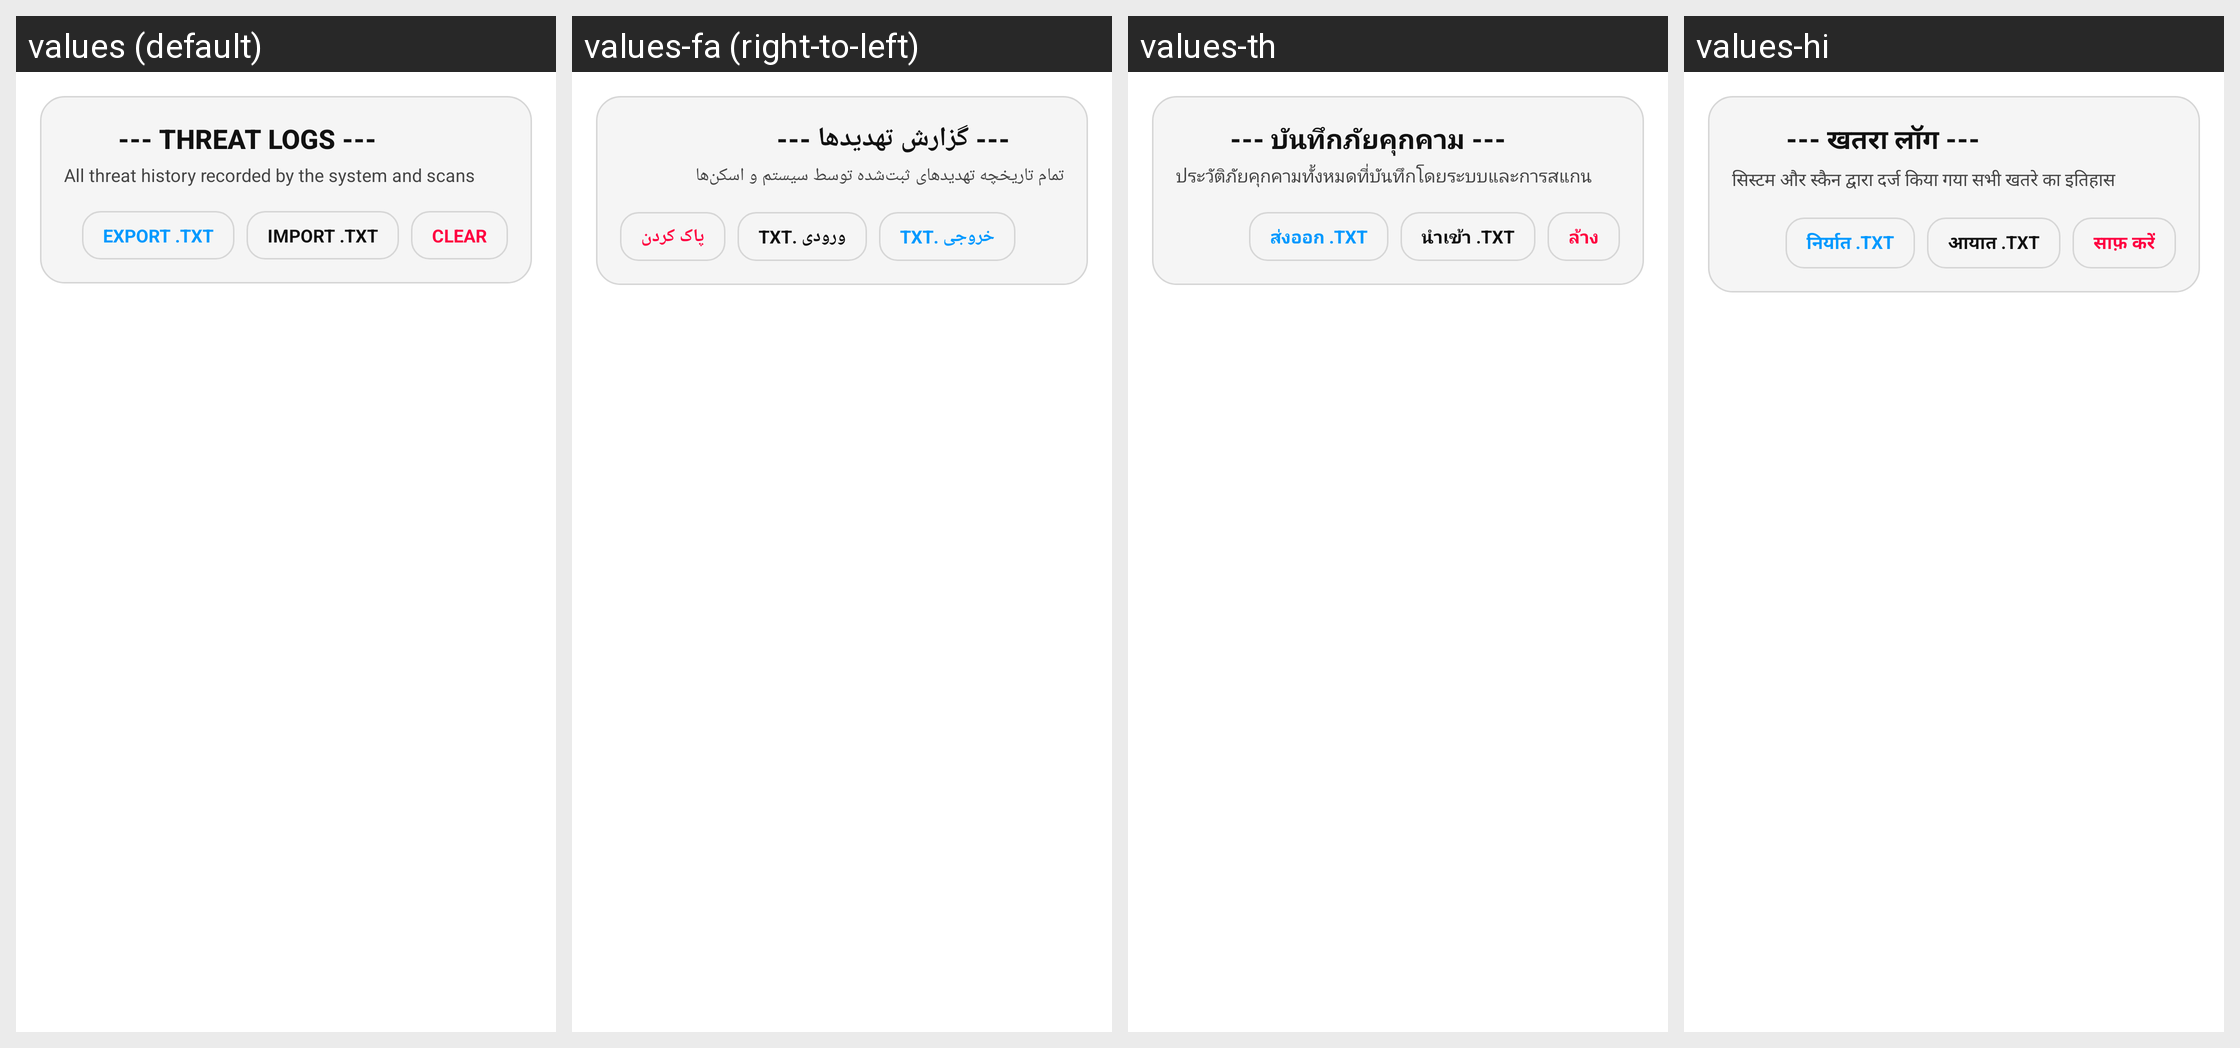

Here is an Android app screen in its default locale and in the app's own translations. Write out the translated-string differences for the strings that appear on this screen.
Android screen res/layout/fragment_threat_log.xml rendered under 4 locales, left to right: values (default), values-fa (right-to-left), values-th, values-hi. Device: Nexus 5 (rendered at 1080×1920; each locale shown at half size, 540×960, under a caption strip naming it); theme Theme.HydraDragon.
Other locales in the repository, not shown: values-ar, values-de, values-en, values-es, values-fr, values-in, values-it, values-ja, values-ko, values-nl, values-pl, values-pt, values-ru, values-tr, values-uk, values-vi, values-zh.
Strings drawn on this screen, with the default value and each locale's value (text and hints the layout hard-codes, and strings that could not be matched under every locale, appear in the picture but are not listed):

threat_logs_title
  values: --- THREAT LOGS ---
  values-fa: --- گزارش تهدیدها ---
  values-th: --- บันทึกภัยคุกคาม ---
  values-hi: --- खतरा लॉग ---

threat_logs_subtitle
  values: All threat history recorded by the system and scans
  values-fa: تمام تاریخچه تهدیدهای ثبت‌شده توسط سیستم و اسکن‌ها
  values-th: ประวัติภัยคุกคามทั้งหมดที่บันทึกโดยระบบและการสแกน
  values-hi: सिस्टम और स्कैन द्वारा दर्ज किया गया सभी खतरे का इतिहास

threat_log_export
  values: EXPORT .TXT
  values-fa: خروجی .TXT
  values-th: ส่งออก .TXT
  values-hi: निर्यात .TXT

threat_log_import
  values: IMPORT .TXT
  values-fa: ورودی .TXT
  values-th: นำเข้า .TXT
  values-hi: आयात .TXT

threat_log_clear
  values: CLEAR
  values-fa: پاک کردن
  values-th: ล้าง
  values-hi: साफ़ करें
